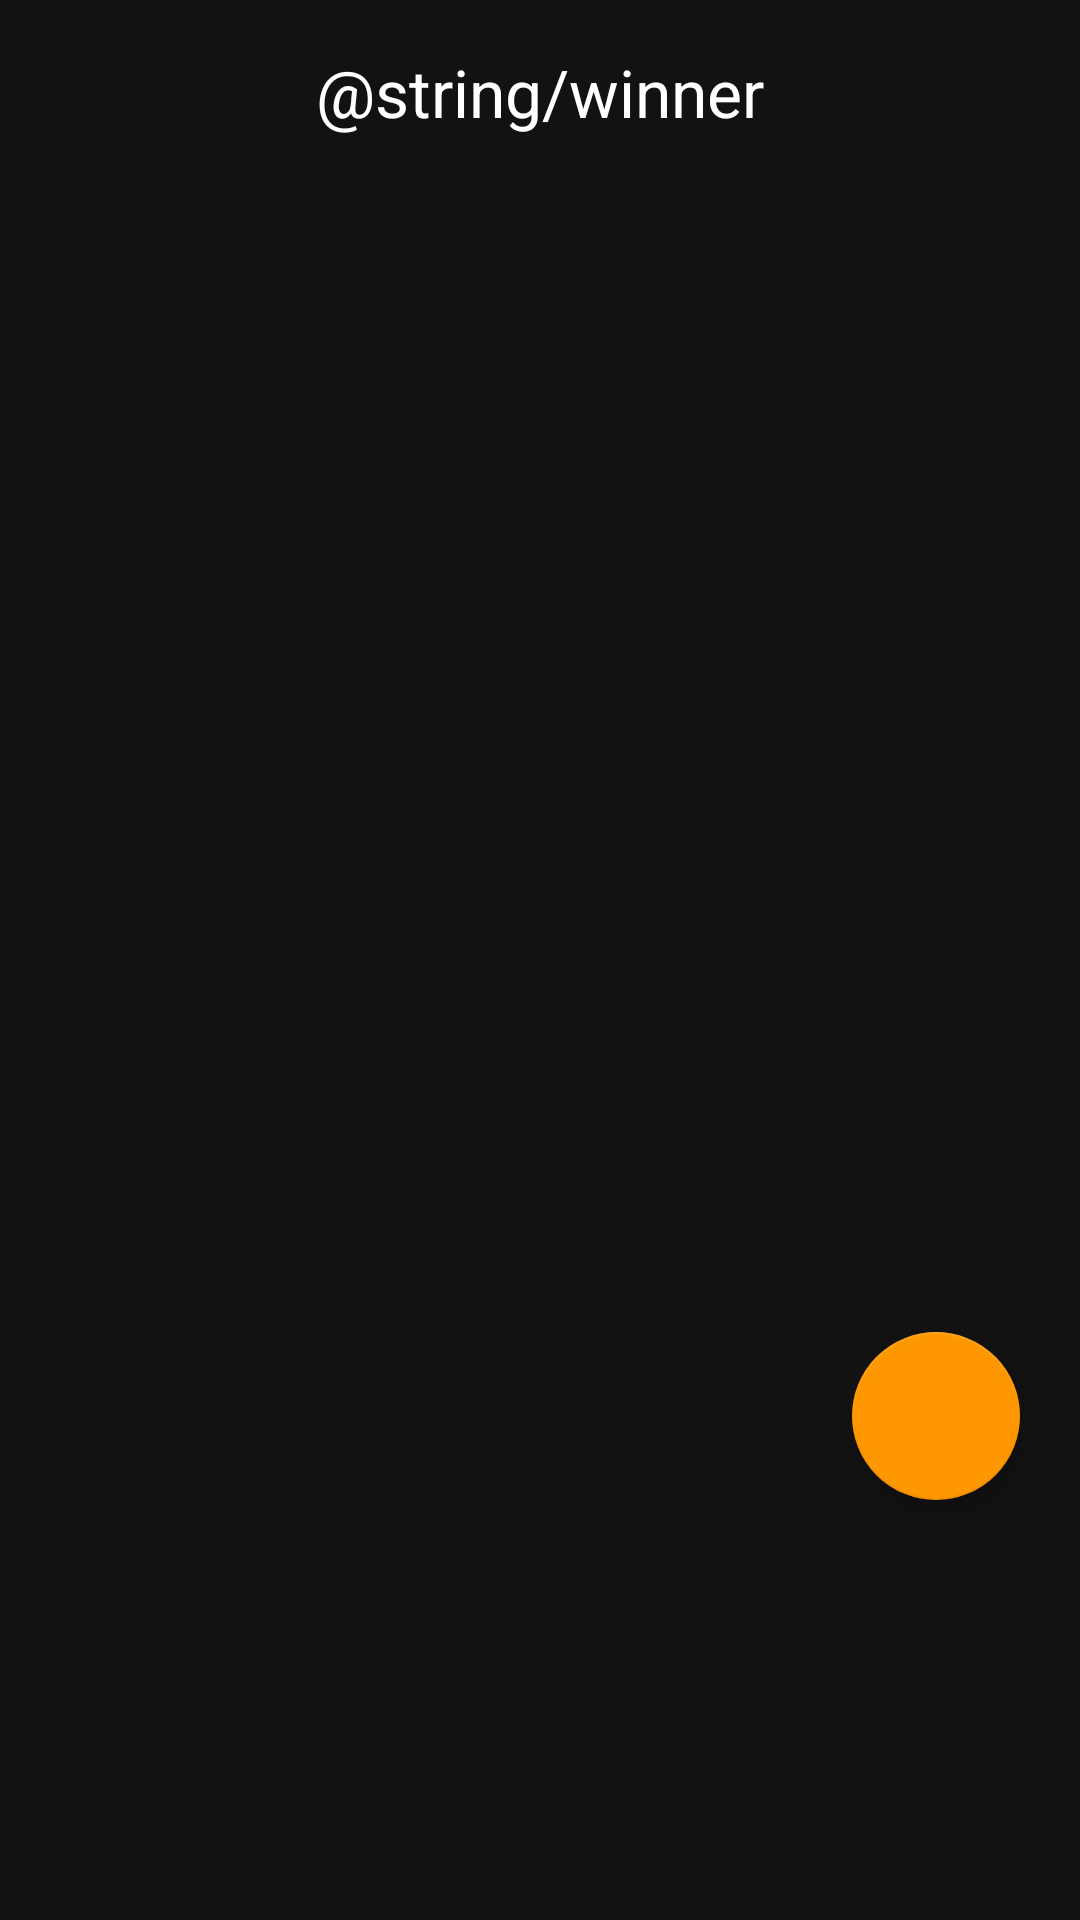

Reconstruct the res/layout file that produces this screen, plus the resources it refers to.
<!-- AndroidManifest.xml: application theme AppTheme -->
<!-- res/layout/activity_game_finished.xml -->
<?xml version="1.0" encoding="utf-8"?>
<androidx.constraintlayout.widget.ConstraintLayout xmlns:android="http://schemas.android.com/apk/res/android"
    xmlns:app="http://schemas.android.com/apk/res-auto"
    xmlns:tools="http://schemas.android.com/tools"
    android:layout_width="match_parent"
    android:layout_height="match_parent"
    tools:context=".ui.game.GameFinishedActivity">
    <include
        android:id="@+id/progress_overlay"
        layout="@layout/spinner_overlay" />

    <LinearLayout
        android:id="@+id/winnerTeamLayout"
        android:layout_width="match_parent"
        android:layout_height="wrap_content"
        android:layout_marginTop="@dimen/activity_horizontal_margin"
        android:layout_weight="1"
        android:orientation="vertical"
        app:layout_constraintEnd_toEndOf="parent"

        app:layout_constraintStart_toStartOf="parent"
        app:layout_constraintTop_toTopOf="parent">

        <TextView
            android:id="@+id/winnerText"
            android:layout_width="wrap_content"
            android:layout_height="wrap_content"
            android:layout_gravity="center|center_horizontal"
            android:layout_weight="1"
            android:text="@string/winner"
            android:textAppearance="@style/TextAppearance.AppCompat.Large" />

        <TextView
            android:id="@+id/winnerTeam"
            android:layout_width="wrap_content"
            android:layout_height="match_parent"
            android:layout_gravity="center|center_horizontal"
            android:layout_weight="1"
            android:textAppearance="@style/TextAppearance.AppCompat.Display3" />
    </LinearLayout>

    <androidx.recyclerview.widget.RecyclerView
        android:id="@+id/gameEndPlayerList"
        android:layout_width="match_parent"
        android:layout_height="0dp"
        android:layout_marginTop="10dp"
        android:layout_marginBottom="10dp"
        app:layoutManager="androidx.recyclerview.widget.GridLayoutManager"
        app:layout_constraintBottom_toBottomOf="parent"
        app:layout_constraintEnd_toEndOf="parent"
        app:layout_constraintStart_toStartOf="parent"
        app:layout_constraintTop_toBottomOf="@+id/winnerTeamLayout"
        app:layout_constraintVertical_bias="1.0"
        app:spanCount="2"
        tools:listitem="@layout/object_row_player" />

    <com.google.android.material.floatingactionbutton.FloatingActionButton
        android:id="@+id/endGameButton"
        android:layout_width="wrap_content"
        android:layout_height="wrap_content"
        android:layout_marginTop="224dp"
        android:layout_marginRight="20dp"
        android:layout_marginBottom="50dp"
        android:clickable="true"
        app:layout_constraintBottom_toBottomOf="parent"
        app:layout_constraintEnd_toEndOf="parent"
        app:layout_constraintTop_toTopOf="@+id/gameEndPlayerList"
        app:srcCompat="@drawable/baseline_cancel_white_18dp" />

</androidx.constraintlayout.widget.ConstraintLayout>
<!-- res/layout/spinner_overlay.xml (included above) -->
<?xml version="1.0" encoding="utf-8"?>
<FrameLayout xmlns:android="http://schemas.android.com/apk/res/android"
    android:layout_width="match_parent"
    android:layout_height="match_parent"
    android:alpha="0.4"
    android:animateLayoutChanges="true"
    android:background="@android:color/black"
    android:clickable="true"
    android:visibility="gone">

    <ProgressBar
        style="?android:attr/progressBarStyleLarge"
        android:layout_width="wrap_content"
        android:layout_height="wrap_content"
        android:layout_gravity="center"
        android:indeterminate="true" />

</FrameLayout>
<!-- res/layout/object_row_player.xml (included above) -->
<?xml version="1.0" encoding="utf-8"?>
<LinearLayout xmlns:android="http://schemas.android.com/apk/res/android"
    xmlns:app="http://schemas.android.com/apk/res-auto"
    xmlns:tools="http://schemas.android.com/tools"
    android:layout_width="wrap_content"
    android:layout_height="wrap_content"
    android:layout_gravity="center|top"
    android:layout_marginStart="5dp"
    android:layout_marginTop="5dp"
    android:layout_marginEnd="5dp"

    android:layout_marginBottom="5dp"
    android:orientation="vertical">

    <LinearLayout
        android:layout_width="wrap_content"
        android:layout_height="wrap_content"
        android:layout_gravity="center_horizontal"
        android:orientation="horizontal">

        <TextView
            android:id="@+id/playerUserName"
            android:layout_width="wrap_content"
            android:layout_height="wrap_content"
            android:ellipsize="end"
            android:textAppearance="@style/TextAppearance.AppCompat.Medium"
            tools:text="@string/player_name" />

        <ImageView
            android:id="@+id/playerStateIcon"
            android:layout_width="15dp"
            android:layout_height="15dp"
            android:layout_gravity="center|center_horizontal|center_vertical"
            android:layout_marginStart="2dp"
            app:srcCompat="@drawable/baseline_pending_white_18dp" />
    </LinearLayout>

    <LinearLayout
        android:id="@+id/membershipLayout"
        android:layout_width="wrap_content"
        android:layout_height="wrap_content"
        android:orientation="vertical"
        android:layout_gravity="center_horizontal"
        tools:visibility="gone">

        <TextView
            android:id="@+id/playerMemberShip"
            android:layout_width="wrap_content"
            android:layout_height="wrap_content"
            android:ellipsize="end"
            android:textAppearance="@style/TextAppearance.AppCompat.Medium"
            tools:text="@string/player_membership" />

        <ImageView
            android:id="@+id/playerMemberShipCard"
            android:layout_width="150dp"
            android:layout_height="200dp"
            app:srcCompat="@drawable/membership_imperialist" />
    </LinearLayout>

</LinearLayout>
<!-- resources referenced by this layout -->
<resources>
  <dimen name="activity_horizontal_margin">16dp</dimen>
  <!-- drawable baseline_pending_white_18dp: png bitmap (drawable, 409 bytes) -->
  <!-- drawable membership_imperialist: png bitmap (drawable, 26234 bytes) -->
  <style name="AppTheme" parent="Theme.MaterialComponents">
          
          <item name="colorPrimary">@color/primaryColor</item>
          <item name="colorPrimaryVariant">@color/primaryLightColor</item>
          <item name="colorOnPrimary">@color/primaryTextColor</item>
          <item name="colorSecondary">@color/secondaryColor</item>
          <item name="colorSecondaryVariant">@color/secondaryLightColor</item>
          <item name="colorOnSecondary">@color/secondaryTextColor</item>
          <item name="colorError">#F44336</item>
          <item name="colorOnError">#FFFFFF</item>
          <item name="colorSurface">#FFFFFF</item>
          <item name="colorOnSurface">#212121</item>
          <item name="colorOnBackground">#212121</item>
          <item name="windowActionBar">false</item>
          <item name="materialButtonStyle">@style/ButtonStyle</item>
          <item name="windowNoTitle">true</item>
      </style>
  <color name="primaryColor">#212121</color>
  <color name="primaryLightColor">#000000</color>
  <color name="primaryTextColor">#FFFFFF</color>
  <color name="secondaryColor">#FF9800</color>
  <color name="secondaryLightColor">#ffeb99</color>
  <color name="secondaryTextColor">#fff</color>
  <style name="ButtonStyle" parent="Widget.MaterialComponents.Button">
          <item name="android:backgroundTint">@color/secondaryColor</item>
          <item name="android:textColor">#FFFFFF</item>
      </style>
</resources>
